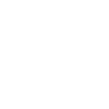
t = 0.00 s
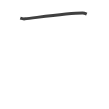
t = 0.75 s
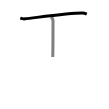
t = 1.50 s
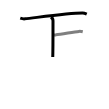
t = 2.50 s
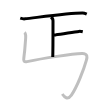
t = 3.25 s
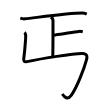
t = 4.00 s

The animated SVG that drew these frames (rendered in a browser with its animation timeline set to each time). Animation: 4 SMIL elements (animate=4); one cycle of 4.00 s.

<svg width="109px" height="109px" viewBox="0 0 px 109px" xmlns="http://www.w3.org/2000/svg" xmlns:xlink="http://www.w3.org/1999/xlink" xml:space="preserve" version="1.1"  baseProfile="full">
<path d="M20.26,18.17c1.41,0.45,3.7,0.76,4.55,0.67c12.44-1.34,43.96-5.76,57.69-5.76c1.01,0,3.23,0.67,4.24,1.12" style="fill:none;stroke:black;stroke-width:3;opacity:0">
  <animate attributeType="CSS" attributeName="opacity" from="0" to="1" begin="0s" dur="1s" repeatCount="Indefinite" fill="freeze" />
</path>
<path d="M50.75,17.25C52,17.77,53,19.56,53,20.63C53,31.56,53,50.5,52.75,57" style="fill:none;stroke:black;stroke-width:3;opacity:0">
  <animate attributeType="CSS" attributeName="opacity" from="0" to="1" begin="1s" dur="1s" repeatCount="Indefinite" fill="freeze" />
</path>
<path d="M53.25,34.89c1.02,0.11,1,0.1,2.79-0.02c5.21-0.37,17.39-2.98,22.92-3.48c1.56-0.14,3,0.18,3.79,0.37" style="fill:none;stroke:black;stroke-width:3;opacity:0">
  <animate attributeType="CSS" attributeName="opacity" from="0" to="1" begin="2s" dur="1s" repeatCount="Indefinite" fill="freeze" />
</path>
<path d="M24.43,32.55c1.25,0.98,1.37,3.44,1.25,5.18C25.25,43.5,25,49.75,23.8,58.18c-0.36,2.54,0.04,4.13,3.32,3.43C43,58.25,72.5,53.75,81.87,53.46c6.67-0.21,5.03,4.91,4.54,6.67c-2.49,9.05-9.52,27.33-14.99,34.92c-3.92,5.45-6.92,2.2-9.17-1.05" style="fill:none;stroke:black;stroke-width:3;opacity:0">
  <animate attributeType="CSS" attributeName="opacity" from="0" to="1" begin="3s" dur="1s" repeatCount="Indefinite" fill="freeze" />
</path>
</svg>
